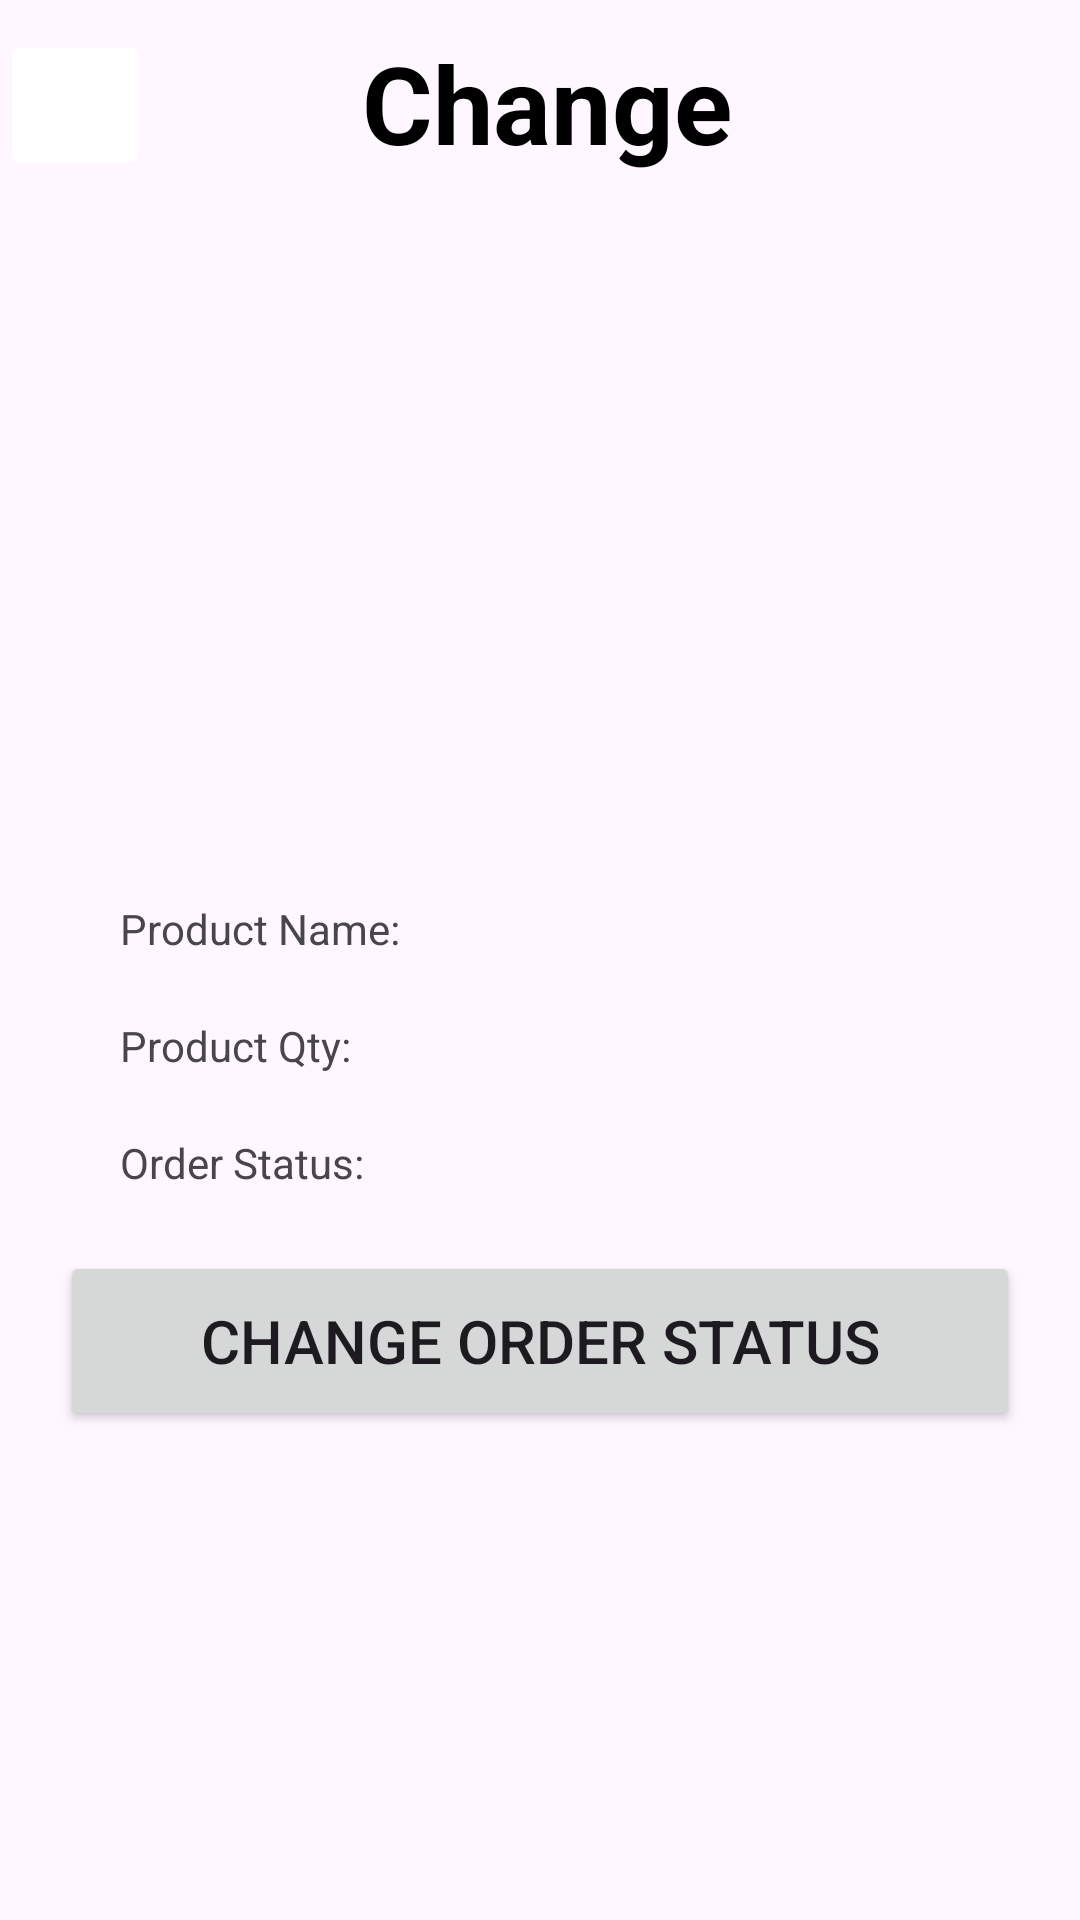

Here is an Android app screen rendered from its layout file. Give the layout XML and the strings, colors and styles it references.
<!-- AndroidManifest.xml: application theme Theme.Group3_MAPD711_Project -->
<!-- res/layout/activity_admin_order_change_status_page.xml -->
<?xml version="1.0" encoding="utf-8"?>
<androidx.constraintlayout.widget.ConstraintLayout xmlns:android="http://schemas.android.com/apk/res/android"
    xmlns:app="http://schemas.android.com/apk/res-auto"
    xmlns:tools="http://schemas.android.com/tools"
    android:layout_width="match_parent"
    android:layout_height="match_parent"
    tools:context=".AdminOrderChangeStatusPage">

    <LinearLayout
        android:layout_width="match_parent"
        android:layout_height="match_parent"
        android:orientation="vertical"
        >
        <LinearLayout
            android:layout_width="match_parent"
            android:layout_height="wrap_content"
            android:orientation="horizontal"
            tools:ignore="MissingConstraints">

            <ImageButton
                android:id="@+id/adminChangeStatusBackButton"
                android:layout_width="50dp"
                android:layout_height="50dp"
                android:layout_marginTop="10dp"
                android:layout_marginEnd="5dp"
                android:scaleType="centerInside"
                android:backgroundTint="@color/white"
                app:tint="@color/darkBlue">

            </ImageButton>

            <TextView
                android:layout_width="match_parent"
                android:layout_height="50dp"
                android:textStyle="bold"
                android:textSize="36sp"
                android:text="Change Status"
                android:layout_marginTop="10dp"
                android:layout_marginLeft="20dp"
                android:layout_marginRight="70dp"
                android:textAlignment="center"
                android:textColor="@color/black"
                >
            </TextView>
        </LinearLayout>

        <ImageView
            android:id="@+id/adminChangeStatusImage"
            android:layout_width="match_parent"
            android:layout_height="200dp"
            android:layout_marginLeft="20dp"
            android:layout_marginRight="20dp"
            android:layout_marginTop="20dp"
            >

        </ImageView>
        <LinearLayout
            android:layout_width="match_parent"
            android:layout_height="wrap_content"
            android:orientation="horizontal"
            tools:ignore="MissingConstraints"
            android:layout_marginTop="20dp"
            android:layout_marginRight="20dp"
            android:layout_marginLeft="20dp"
            >
            <TextView
                android:layout_width="100dp"
                android:layout_height="wrap_content"
                android:text="Product Name:"
                android:layout_marginLeft="20dp"
                >
            </TextView>

            <TextView
                android:id="@+id/adminChangeStatusProductName"
                android:layout_width="wrap_content"
                android:layout_height="wrap_content"
                android:layout_marginLeft="20dp"
                >
            </TextView>
        </LinearLayout>

        <LinearLayout
            android:layout_width="match_parent"
            android:layout_height="wrap_content"
            android:orientation="horizontal"
            tools:ignore="MissingConstraints"
            android:layout_marginTop="20dp"
            android:layout_marginRight="20dp"
            android:layout_marginLeft="20dp"
            >
            <TextView
                android:layout_width="100dp"
                android:layout_height="wrap_content"
                android:text="Product Qty:"
                android:layout_marginLeft="20dp"
                >
            </TextView>

            <TextView
                android:id="@+id/adminChangeStatusProductQty"
                android:layout_width="wrap_content"
                android:layout_height="wrap_content"
                android:layout_marginLeft="20dp"
                >
            </TextView>
        </LinearLayout>


        <LinearLayout
            android:layout_width="match_parent"
            android:layout_height="wrap_content"
            android:orientation="horizontal"
            tools:ignore="MissingConstraints"
            android:layout_marginTop="20dp"
            android:layout_marginRight="20dp"
            android:layout_marginLeft="20dp"
            >
            <TextView
                android:layout_width="100dp"
                android:layout_height="wrap_content"
                android:text="Order Status:"
                android:layout_marginLeft="20dp"
                >
            </TextView>

            <TextView
                android:id="@+id/adminChangeStatusOrderStatus"
                android:layout_width="wrap_content"
                android:layout_height="wrap_content"
                android:layout_marginLeft="20dp"
                >
            </TextView>
        </LinearLayout>

        <Button
            android:id="@+id/adminChangeStatusButton"
            android:layout_width="match_parent"
            android:layout_height="60dp"
            android:layout_marginTop="20dp"
            android:layout_marginLeft="20dp"
            android:layout_marginRight="20dp"
            android:textSize="20dp"
            android:text="Change Order Status"

            >

        </Button>

    </LinearLayout>

</androidx.constraintlayout.widget.ConstraintLayout>
<!-- resources referenced by this layout -->
<resources>
  <color name="black">#FF000000</color>
  <color name="darkBlue">#2570B4</color>
  <color name="white">#FFFFFFFF</color>
  <style name="Theme.Group3_MAPD711_Project" parent="Base.Theme.Group3_MAPD711_Project" />
  <style name="Base.Theme.Group3_MAPD711_Project" parent="Theme.Material3.DayNight">
          
          
          <item name="colorPrimary">@color/darkBlue</item>
      </style>
</resources>
